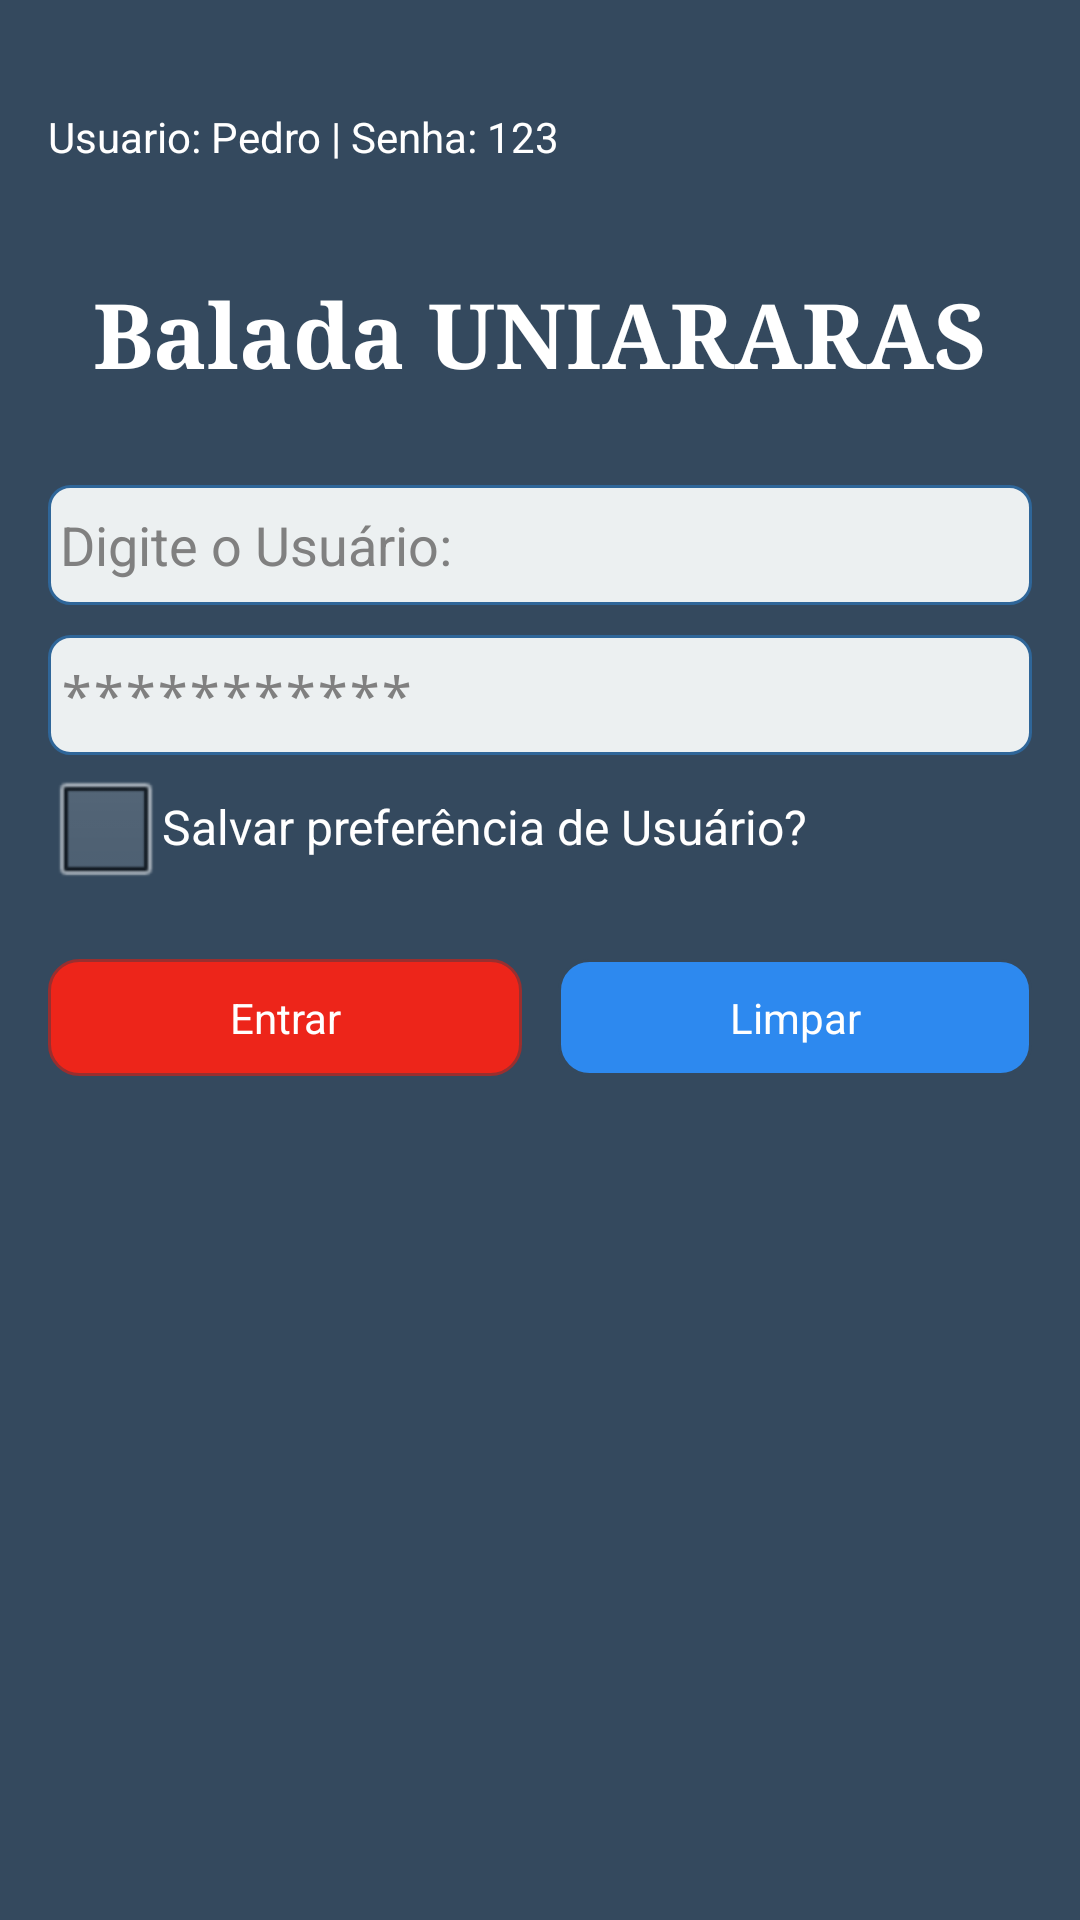

This screen was rendered from an Android layout file. Write that file and the resources it references.
<!-- AndroidManifest.xml: activity theme android:Theme.NoTitleBar -->
<!-- res/layout/activity_login.xml -->
<RelativeLayout xmlns:android="http://schemas.android.com/apk/res/android"
    xmlns:tools="http://schemas.android.com/tools"
    android:id="@+id/container"
    android:layout_width="match_parent"
    android:layout_height="match_parent"
    android:padding="@dimen/padding_large"
    style="@style/tela"
    tools:context="br.uniararas.mobile.baladanights.LoginActivity"
    tools:ignore="MergeRootFrame" >

    <ProgressBar
            android:id="@+id/progressBar"
            style="?android:attr/progressBarStyleLarge"
            android:layout_width="wrap_content"
            android:layout_height="wrap_content"
            android:layout_centerHorizontal="true"
            android:layout_centerVertical="true"
            android:visibility="gone"
             >
        </ProgressBar>
    
    <TextView
        android:id="@+id/login_txvBaladaUniraras"
        android:layout_width="wrap_content"
        android:layout_height="wrap_content"
        android:layout_alignParentTop="true"
        android:layout_centerHorizontal="true"
        android:layout_marginTop="75dp"
        android:text="@string/titulo_balada" 
        style="@style/titulo_balada"/>

    <EditText
        android:id="@+id/login_edtUsuario"
        android:layout_width="fill_parent"
        android:layout_height="40dp"
        android:layout_below="@+id/login_txvBaladaUniraras"
        android:layout_marginTop="30dp"
        android:hint="@string/login_edtUsuario" 
        android:inputType="text"
        android:background="@drawable/shape_text_view"/>

    <EditText
        android:id="@+id/login_edtSenha"
        android:layout_width="fill_parent"
        android:layout_height="40dp"
        android:layout_below="@id/login_edtUsuario"
        android:inputType="textPassword"
        android:hint="@string/login_edtSenha" 
        android:layout_marginTop="10dp"
        android:background="@drawable/shape_text_view"/>
    
    <CheckBox
            android:id="@+id/login_chkSalvarPrefUsuario"
            android:layout_width="wrap_content"
            android:layout_height="wrap_content"
            android:layout_alignParentLeft="true"
            android:layout_below="@+id/login_edtSenha"
            android:text="@string/login_chkSalvar" />

    <RelativeLayout
        android:layout_width="match_parent"
        android:layout_height="match_parent" 
        android:layout_below="@+id/login_chkSalvarPrefUsuario"
        android:layout_marginTop="20dp">

        <Button
            android:id="@+id/login_btnEntrar"
            android:layout_width="wrap_content"
            android:layout_height="wrap_content"
            android:layout_alignParentLeft="true"
            android:layout_toLeftOf="@+id/login_pontoCentral"
            android:text="@string/login_btnEntrar" 
            android:background="@drawable/shape_button"
            android:textColor="@color/white"
            android:layout_marginRight="@dimen/padding_small"/>

        <TextView
            android:id="@+id/login_pontoCentral"
            android:layout_width="0dip"
            android:layout_height="wrap_content"
            android:layout_centerHorizontal="true"
            android:text="" />

        <Button
            android:id="@+id/login_btnLimpar"
            android:layout_width="wrap_content"
            android:layout_height="wrap_content"
            android:layout_alignParentRight="true"
            android:layout_toRightOf="@+id/login_pontoCentral"
            android:text="@string/login_btnLimpar" 
            android:textColor="@color/white"
            android:background="@drawable/shape_button_limpar" 
            android:layout_marginLeft="@dimen/padding_small" />
    </RelativeLayout>
    
    <TextView
        android:layout_width="wrap_content"
        android:layout_height="wrap_content" 
        android:text="Usuario: Pedro | Senha: 123"
        android:layout_marginTop="20dp"
        android:textColor="@color/white"/>
    
</RelativeLayout>
<!-- resources referenced by this layout -->
<resources>
  <color name="white">#FFFFFF</color>
  <dimen name="padding_large">16dp</dimen>
  <dimen name="padding_small">6dp</dimen>
  <!-- drawable shape_button (drawable) -->
  <?xml version="1.0" encoding="UTF-8"?>
  
  <selector xmlns:android="http://schemas.android.com/apk/res/android">
  <item android:state_pressed="true" >
      <shape>
        <solid
            android:color="#A70400" />
        <stroke
            android:width="1dp"
            android:color="#992f2f" />
        <corners
            android:radius="10dp" />
        <padding
            android:left="10dp"
            android:top="10dp"
            android:right="10dp"
            android:bottom="10dp" />
      </shape>
    </item>
    <item>
      <shape>
        <solid
            android:color="#ED251A" />
        <stroke
            android:width="1dp"
            android:color="#992f2f" />
        <corners
            android:radius="10dp" />
        <padding
            android:left="10dp"
            android:top="10dp"
            android:right="10dp"
            android:bottom="10dp" />
      </shape>
    </item>
  
      
  </selector>
  <!-- drawable shape_button_limpar (drawable) -->
  <?xml version="1.0" encoding="UTF-8"?>
  <selector xmlns:android="http://schemas.android.com/apk/res/android">
  <item android:state_pressed="true" >
      <shape>
        <solid
            android:color="#2b5797" />
        <stroke
            android:width="1dp"
            android:color="#2c3e50" />
        <corners
            android:radius="10dp" />
        <padding
            android:left="10dp"
            android:top="10dp"
            android:right="10dp"
            android:bottom="10dp" />
      </shape>
    </item>
    <item>
      <shape>
        <solid
            android:color="#2d89ef" />
        <stroke
            android:width="1dp"
            android:color="#34495e" />
        <corners
            android:radius="10dp" />
        <padding
            android:left="10dp"
            android:top="10dp"
            android:right="10dp"
            android:bottom="10dp" />
      </shape>
    </item>
  
      
  </selector>
  <!-- drawable shape_text_view (drawable) -->
  <?xml version="1.0" encoding="UTF-8"?>
  <shape xmlns:android="http://schemas.android.com/apk/res/android">
        
      <solid android:color="#ecf0f1" />
      
      <stroke
          android:width="1dp"
          android:color="#2f6699" />
       
      <padding
          android:bottom="4dp"
          android:left="4dp"
          android:right="4dp"
          android:top="4dp" />
    
      <corners
          android:bottomRightRadius="7dp"
          android:bottomLeftRadius="7dp"    
          android:topLeftRadius="7dp"
          android:topRightRadius="7dp"/>
  </shape>
  <string name="login_btnEntrar">Entrar</string>
  <string name="login_btnLimpar">Limpar</string>
  <string name="login_chkSalvar">Salvar preferência de Usuário?</string>
  <string name="login_edtSenha">***********</string>
  <string name="login_edtUsuario">Digite o Usuário:</string>
  <string name="titulo_balada">Balada UNIARARAS</string>
  <style name="tela">
          <item name="android:background">#34495e</item>
      </style>
  <style name="titulo_balada">
          <item name="android:textSize">30dp</item>
          <item name="android:textColor">@color/white</item>
          <item name="android:textStyle">bold</item>
          <item name="android:typeface">serif</item>
      </style>
</resources>
